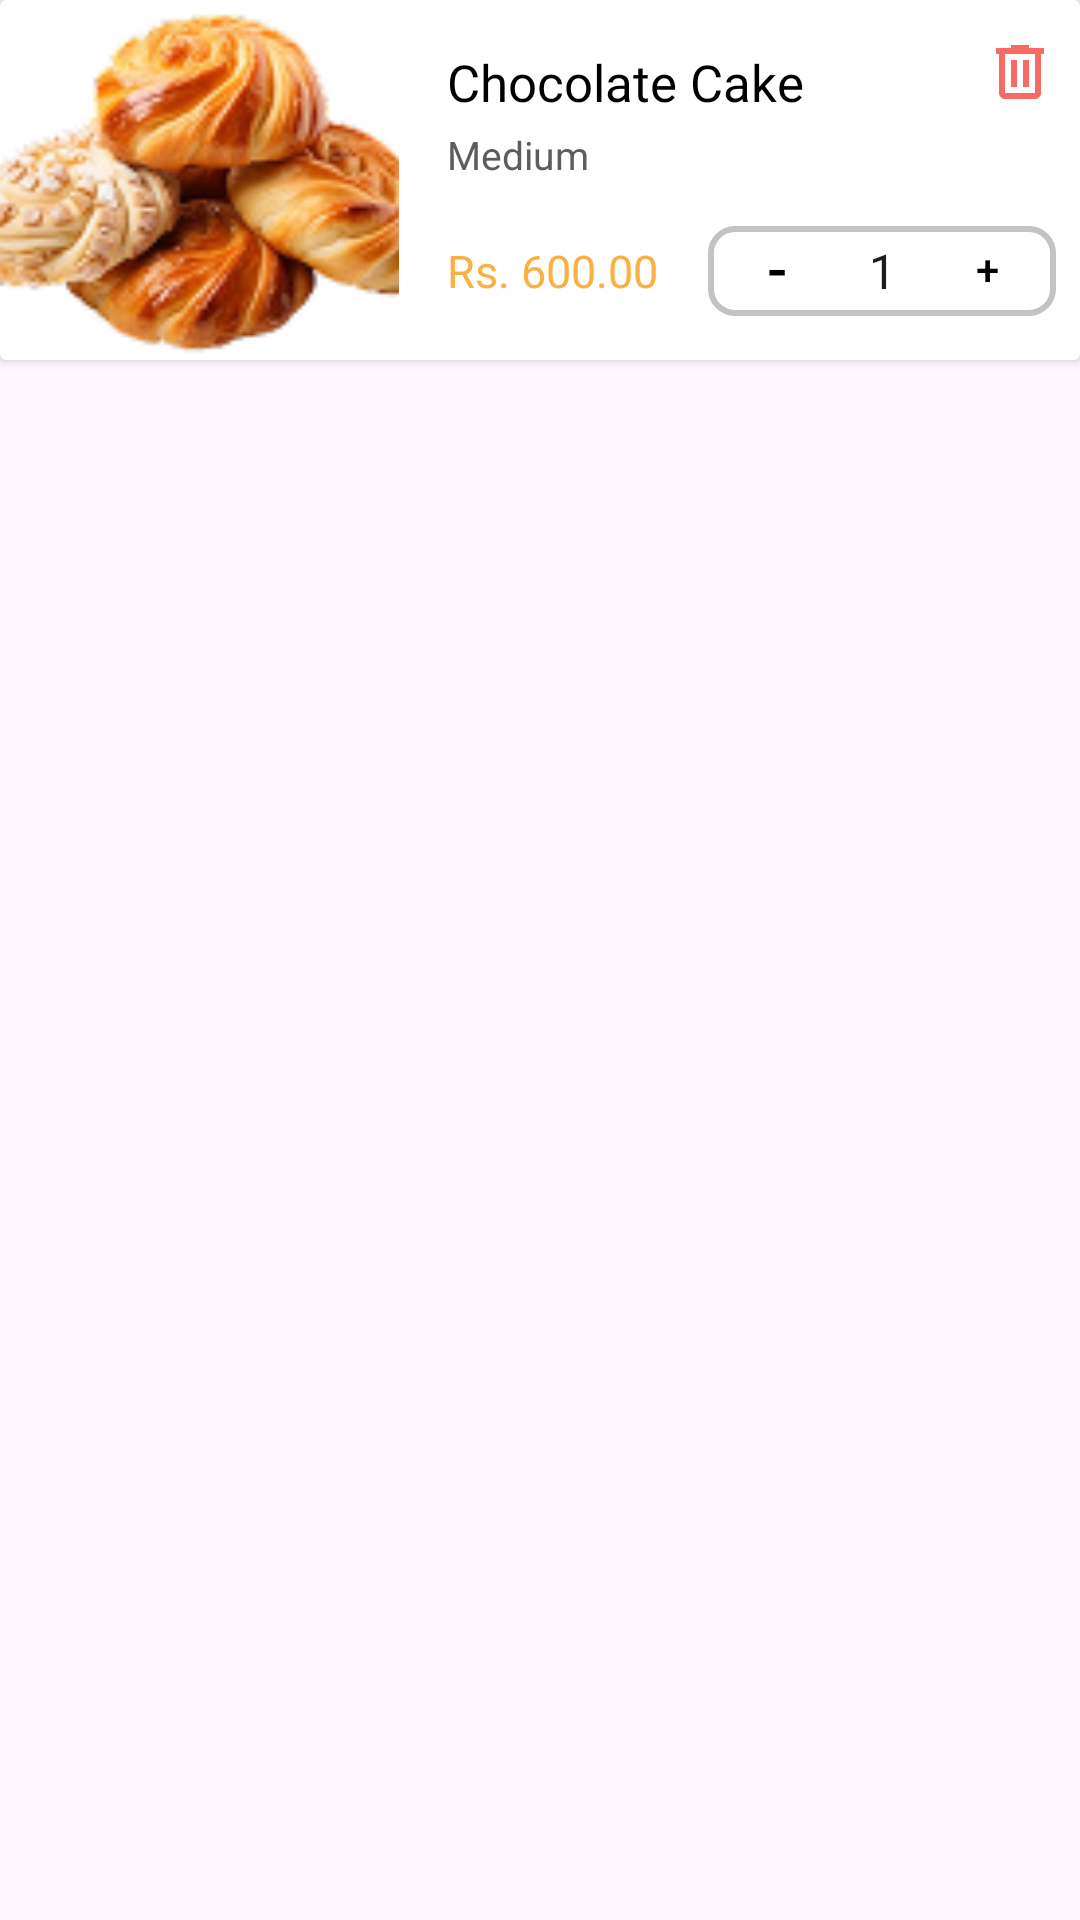

Write the Android layout XML for this screen, with the resource values it uses.
<!-- AndroidManifest.xml: application theme Theme.Rimberio -->
<!-- res/layout/cart_item.xml -->
<?xml version="1.0" encoding="utf-8"?>
<androidx.constraintlayout.widget.ConstraintLayout xmlns:android="http://schemas.android.com/apk/res/android"
    xmlns:app="http://schemas.android.com/apk/res-auto"
    xmlns:tools="http://schemas.android.com/tools"
    android:layout_width="match_parent"
    android:layout_height="wrap_content"
    android:layout_marginBottom="10dp">

    <androidx.cardview.widget.CardView
        android:layout_width="0dp"
        android:layout_height="wrap_content"
        app:layout_constraintEnd_toEndOf="parent"
        app:layout_constraintStart_toStartOf="parent"
        app:layout_constraintTop_toTopOf="parent">

        <androidx.constraintlayout.widget.ConstraintLayout
            android:layout_width="match_parent"
            android:layout_height="match_parent">

            <ImageView
                android:id="@+id/cartProductImage"
                android:layout_width="133dp"
                android:layout_height="120dp"
                android:scaleType="centerCrop"
                app:layout_constraintBottom_toBottomOf="parent"
                app:layout_constraintStart_toStartOf="parent"
                app:layout_constraintTop_toTopOf="parent"
                app:srcCompat="@drawable/sample_product_img" />

            <TextView
                android:id="@+id/textViewCartPName"
                android:layout_width="wrap_content"
                android:layout_height="wrap_content"
                android:layout_marginStart="16dp"
                android:layout_marginTop="16dp"
                android:fontFamily="@font/roboto_regular"
                android:text="Chocolate Cake"
                android:textColor="@color/black"
                android:textSize="17sp"
                app:layout_constraintStart_toEndOf="@+id/cartProductImage"
                app:layout_constraintTop_toTopOf="@+id/cartProductImage" />

            <TextView
                android:id="@+id/cartPSize"
                android:layout_width="wrap_content"
                android:layout_height="wrap_content"
                android:layout_marginTop="4dp"
                android:text="Medium"
                android:textColor="@color/text_gray_5D5D5D"
                android:textSize="13sp"
                app:layout_constraintStart_toStartOf="@+id/textViewCartPName"
                app:layout_constraintTop_toBottomOf="@+id/textViewCartPName" />

            <TextView
                android:id="@+id/cartPPrice"
                android:layout_width="wrap_content"
                android:layout_height="wrap_content"
                android:fontFamily="@font/roboto_semibold"
                android:text="Rs. 600.00"
                android:textColor="@color/main_yellow"
                android:textSize="15sp"
                app:layout_constraintBottom_toBottomOf="@+id/cartProductImage"
                app:layout_constraintStart_toStartOf="@+id/cartPSize"
                app:layout_constraintTop_toBottomOf="@+id/cartPSize" />

            <ImageView
                android:id="@+id/cartDeleteIC"
                android:layout_width="wrap_content"
                android:layout_height="wrap_content"
                android:layout_marginTop="12dp"
                android:layout_marginEnd="8dp"
                app:layout_constraintEnd_toEndOf="parent"
                app:layout_constraintTop_toTopOf="parent"
                app:srcCompat="@drawable/ic_delete" />

            
            <LinearLayout
                android:id="@+id/quantitySelector"
                android:layout_width="wrap_content"
                android:layout_height="wrap_content"
                android:layout_marginEnd="8dp"
                android:background="@drawable/quantity_selector_bg"
                android:gravity="center"
                android:orientation="horizontal"
                android:paddingHorizontal="8dp"
                app:layout_constraintBottom_toBottomOf="@+id/cartPPrice"
                app:layout_constraintEnd_toEndOf="parent"
                app:layout_constraintTop_toTopOf="@+id/cartPPrice">

                <Button
                    android:id="@+id/button_decrease"
                    android:layout_width="30dp"
                    android:layout_height="30dp"
                    android:layout_gravity="center"
                    android:background="?android:attr/selectableItemBackground"
                    android:foregroundGravity="center"
                    android:gravity="center"
                    android:includeFontPadding="false"
                    android:padding="0dp"
                    android:text="-"
                    android:textAlignment="center"
                    android:textColor="@color/black"
                    android:textSize="20sp" />

                <EditText
                    android:id="@+id/editText_quantity"
                    android:layout_width="40dp"
                    android:layout_height="30dp"
                    android:background="@android:color/transparent"
                    android:gravity="center"
                    android:inputType="number"
                    android:maxLength="2"
                    android:text="1"
                    android:textSize="16sp" />

                <Button
                    android:id="@+id/button_increase"
                    android:layout_width="30dp"
                    android:layout_height="30dp"
                    android:background="?android:attr/selectableItemBackground"
                    android:includeFontPadding="false"
                    android:padding="0dp"
                    android:text="+"
                    android:textColor="@color/black"
                    android:textSize="14sp" />

            </LinearLayout>

        </androidx.constraintlayout.widget.ConstraintLayout>
    </androidx.cardview.widget.CardView>
</androidx.constraintlayout.widget.ConstraintLayout>
<!-- resources referenced by this layout -->
<resources>
  <color name="black">#FF000000</color>
  <color name="main_yellow">#FAB043</color>
  <color name="text_gray_5D5D5D">#5D5D5D</color>
  <!-- drawable ic_delete (drawable) -->
  <vector xmlns:android="http://schemas.android.com/apk/res/android"
      android:width="24dp"
      android:height="24dp"
      android:viewportWidth="24"
      android:viewportHeight="24">
    <path
        android:pathData="M7,21C6.45,21 5.979,20.804 5.588,20.413C5.196,20.021 5,19.55 5,19V6H4V4H9V3H15V4H20V6H19V19C19,19.55 18.804,20.021 18.413,20.413C18.021,20.804 17.55,21 17,21H7ZM17,6H7V19H17V6ZM9,17H11V8H9V17ZM13,17H15V8H13V17Z"
        android:fillColor="#F10D00"
        android:fillAlpha="0.61"/>
  </vector>
  <!-- drawable quantity_selector_bg (drawable) -->
  <?xml version="1.0" encoding="utf-8"?>
  <shape xmlns:android="http://schemas.android.com/apk/res/android"
      android:shape="rectangle">
      <solid android:color="@android:color/white"/>
      <corners android:radius="8dp"/>
      <stroke android:width="2dp" android:color="@color/gray_C3C3C3"/>
  </shape>
  <!-- drawable sample_product_img: png bitmap (drawable, 22467 bytes) -->
  <style name="Theme.Rimberio" parent="Base.Theme.Rimberio" />
  <color name="gray_C3C3C3">#C3C3C3</color>
  <style name="Base.Theme.Rimberio" parent="Theme.Material3.DayNight.NoActionBar">
          
           <item name="colorPrimary">@color/secondary_brown</item>
      </style>
  <color name="secondary_brown">#311E0E</color>
</resources>
